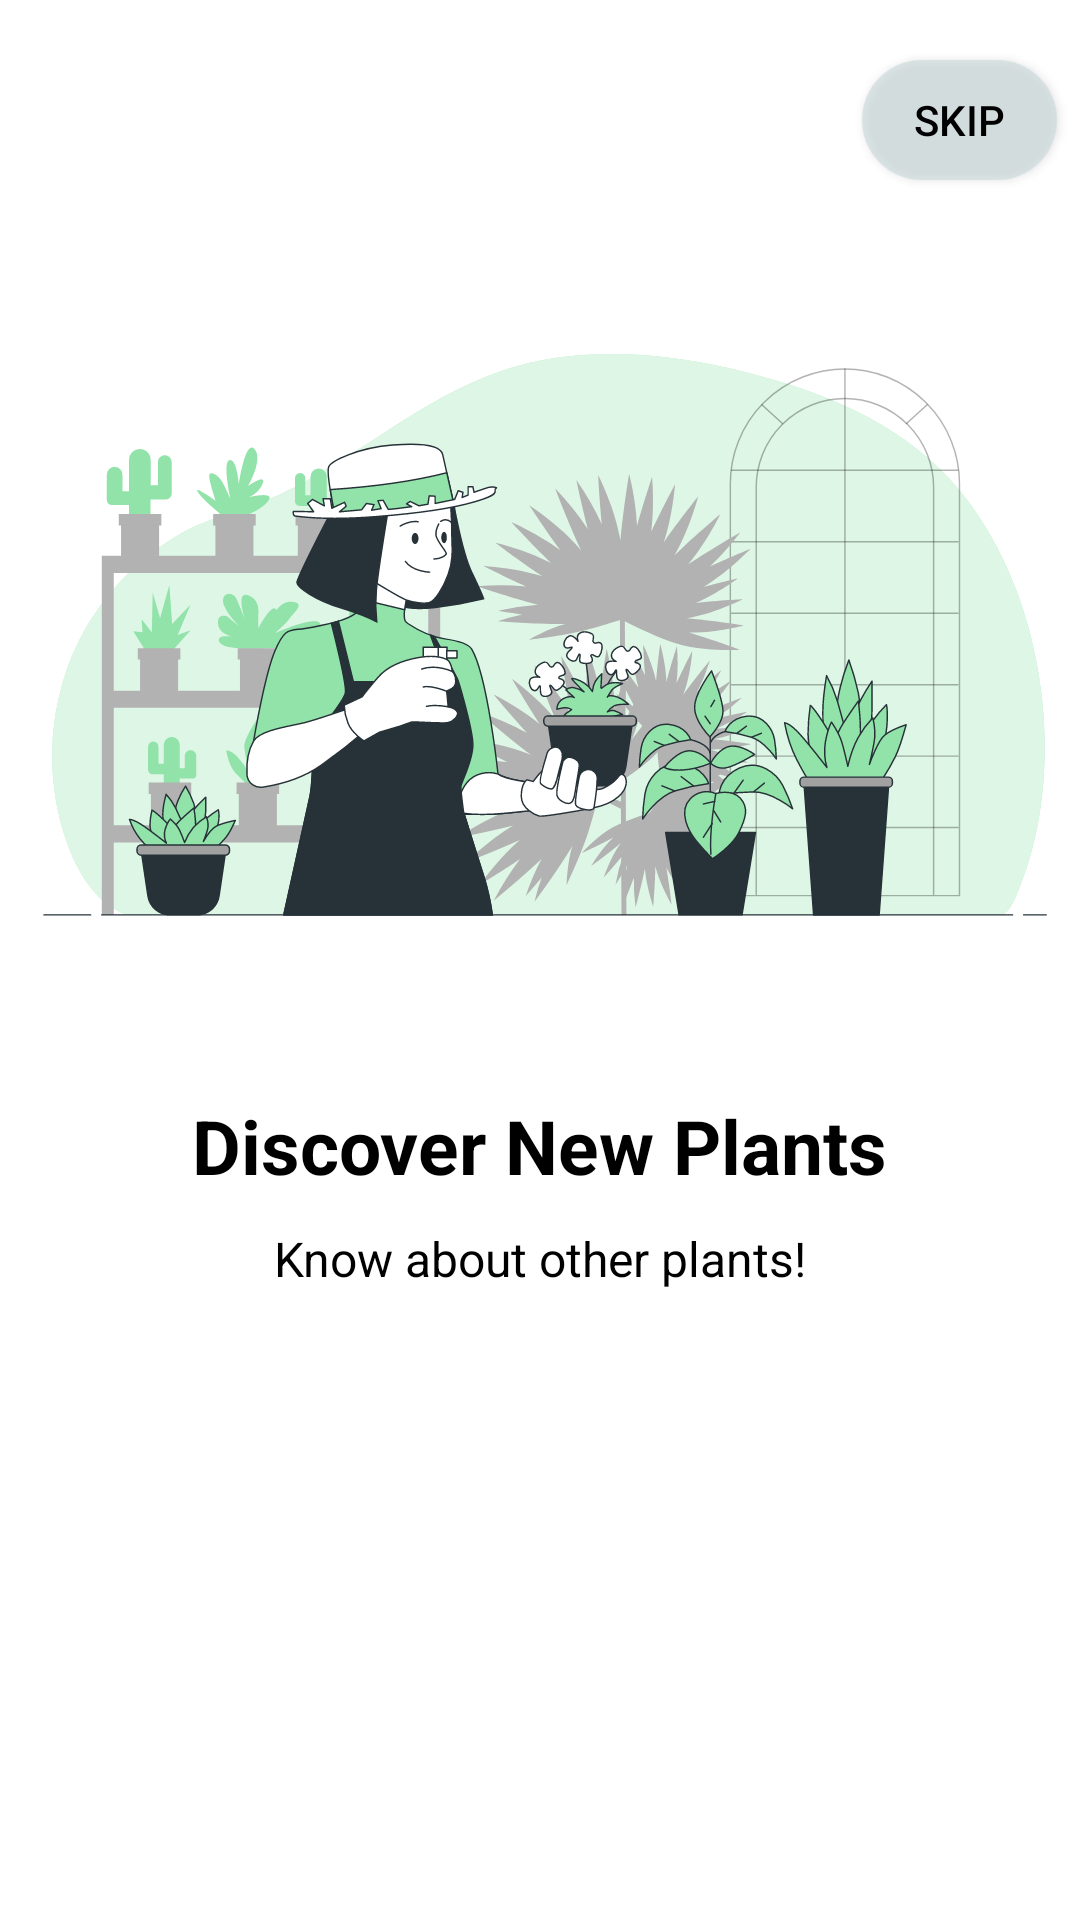

Produce the Android XML layout that renders to this screen, including the resource entries it uses.
<!-- AndroidManifest.xml: application theme Theme.PlantImageRecognitionUsingML -->
<!-- res/layout/activity_intro_screen4.xml -->
<?xml version="1.0" encoding="utf-8"?>
<LinearLayout xmlns:android="http://schemas.android.com/apk/res/android"
    xmlns:app="http://schemas.android.com/apk/res-auto"
    xmlns:tools="http://schemas.android.com/tools"
    android:layout_width="match_parent"
    android:layout_height="match_parent"
    android:orientation="vertical"
    android:gravity="center_horizontal"
    android:background="@color/white"
    tools:context=".activities.intro.IntroScreen4">

    <Button
        android:id="@+id/skip3"
        android:layout_width="65dp"
        android:layout_height="40dp"
        android:layout_marginTop="20dp"
        android:layout_marginLeft="140dp"
        android:background="@drawable/skip_button_rounded"
        android:text="Skip"
        android:textColor="@color/black"/>











    <ImageView
        android:id="@+id/introScreen4"
        android:layout_width="wrap_content"
        android:layout_height="250dp"
        android:layout_marginTop="@dimen/intro_screen_image_marginTop"
        android:contentDescription="@string/image_contentDescription"
        android:src="@drawable/introscreen4"/>

    <TextView
        android:id="@+id/tv"
        android:layout_width="wrap_content"
        android:layout_height="wrap_content"
        android:layout_marginTop="@dimen/lets_get_started_text_marginTop"
        android:text="Discover New Plants"
        android:textColor="@color/black"
        android:textStyle="bold"
        android:textSize="@dimen/lets_get_started_text_size"/>

    <TextView
        android:id="@+id/tv2"
        android:layout_width="match_parent"
        android:layout_height="wrap_content"
        android:layout_marginStart="@dimen/intro_text_marginStartEnd"
        android:layout_marginTop="@dimen/intro_text_marginTop"
        android:layout_marginEnd="@dimen/intro_text_marginStartEnd"
        android:gravity="center"
        android:lineSpacingExtra="@dimen/intro_text_line_spacing_extra"
        android:text="Know about other plants!"
        android:textColor="@color/black"
        android:textSize="@dimen/intro_text_size"/>

    <Button
        android:id="@+id/btnSignIn"
        android:layout_width="match_parent"
        android:layout_height="wrap_content"
        android:layout_gravity="center"
        android:layout_marginStart="@dimen/btn_marginStartEnd"
        android:layout_marginEnd="@dimen/btn_marginStartEnd"
        android:layout_marginTop="253dp"
        android:background="@drawable/shape_button_rounded"
        android:foreground="?attr/selectableItemBackground"
        android:gravity="center"
        android:paddingTop="@dimen/btn_paddingTopBottom"
        android:paddingBottom="@dimen/btn_paddingTopBottom"
        android:text="Get Started"
        android:textColor="@android:color/white"
        android:textSize="@dimen/btn_text_size"/>


</LinearLayout>
<!-- resources referenced by this layout -->
<resources>
  <color name="black">#FF000000</color>
  <color name="teal_700">#FF018786</color>
  <color name="white">#FFFFFFFF</color>
  <dimen name="btn_marginStartEnd">20dp</dimen>
  <dimen name="btn_paddingTopBottom">8dp</dimen>
  <dimen name="btn_text_size">18sp</dimen>
  <dimen name="intro_screen_image_marginTop">30dp</dimen>
  <dimen name="intro_screen_title_text_marginTop">40dp</dimen>
  <dimen name="intro_screen_title_text_size">40sp</dimen>
  <dimen name="intro_text_line_spacing_extra">5dp</dimen>
  <dimen name="intro_text_marginStartEnd">20dp</dimen>
  <dimen name="intro_text_marginTop">10dp</dimen>
  <dimen name="intro_text_size">16sp</dimen>
  <dimen name="lets_get_started_text_marginTop">25dp</dimen>
  <dimen name="lets_get_started_text_size">25sp</dimen>
  <!-- drawable introscreen4: vector/xml drawable (drawable, 43729 chars, omitted) -->
  <!-- drawable shape_button_rounded (drawable) -->
  <?xml version="1.0" encoding="utf-8"?>
  <shape xmlns:android="http://schemas.android.com/apk/res/android"
      android:shape="rectangle">
  
  
      <solid android:color="#1A9C90" />
      <corners android:radius="10dp" />
  </shape>
  <!-- drawable skip_button_rounded (drawable) -->
  <?xml version="1.0" encoding="utf-8"?>
  <shape xmlns:android="http://schemas.android.com/apk/res/android"
      android:shape="rectangle">
  
      <solid android:color="#ABCFDDDF" />
      <corners android:radius="35dp" />
  </shape>
  <string name="app_name">DhanVantri</string>
  <string name="image_contentDescription">image</string>
  <style name="Theme.PlantImageRecognitionUsingML" parent="Theme.AppCompat.DayNight.DarkActionBar">
          
          <item name="colorPrimary">@color/purple_500</item>
          <item name="colorPrimaryVariant">@color/purple_700</item>
          <item name="colorOnPrimary">@color/white</item>
          
          <item name="colorSecondary">@color/teal_200</item>
          <item name="colorSecondaryVariant">@color/teal_700</item>
          <item name="colorOnSecondary">@color/black</item>
          
          <item name="android:statusBarColor">?attr/colorPrimaryVariant</item>
          
  
      </style>
  <color name="purple_500">#FF6200EE</color>
  <color name="purple_700">#FF3700B3</color>
  <color name="teal_200">#FF03DAC5</color>
</resources>
